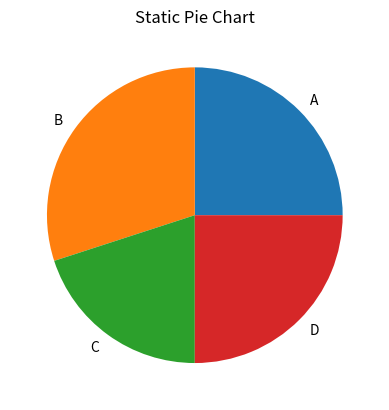

Reproduce this figure in Python.
import matplotlib.pyplot as plt

# Data
labels = ['A', 'B', 'C', 'D']
sizes = [25, 30, 20, 25]


plt.pie(sizes, labels=labels)


plt.title("Static Pie Chart")


plt.show()
